Run: headless pygame with SDL's dummy video driver; simulated clock (each Clock.tick advances the game by its frame time, no real sleeping); random seed 0; keys injected as events and as key.get_pressed() state; no mouse input.
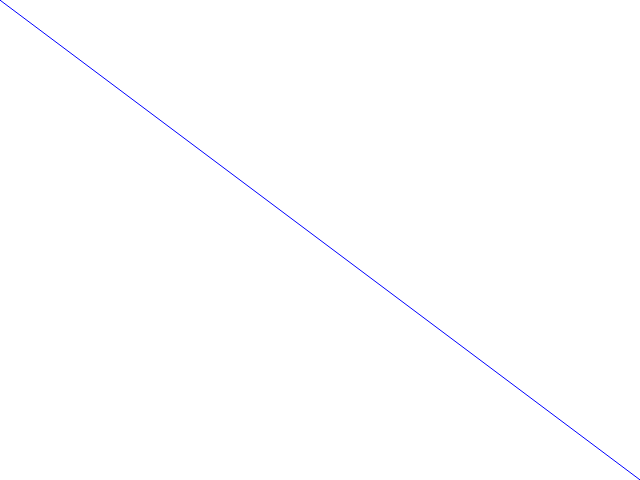
Frame 1 of 4 · flips 1–60 · no input
Frame 2 of 4 · flips 61–180 · tapped SPACE, RETURN · held RIGHT (→), D · screen unchanged from frame 1, image omitted
Frame 3 of 4 · flips 181–300 · held DOWN (↓), S · screen unchanged from frame 2, image omitted
Frame 4 of 4 · flips 301–420 · held LEFT (←), A, UP (↑), W · screen unchanged from frame 3, image omitted

The pygame program that drew these frames:

import sys
import pygame
from pygame.locals import *

pygame.init()

# set up the colors
white = 255, 255, 255
black = 0, 0, 0
red = 255, 0, 0
green = 0, 255, 0
blue = 0, 0, 255

# set up the window
screen = pygame.display.set_mode((640, 480))
pygame.display.set_caption("Pygame Raycasting")

# draw to the screen surface object
screen.fill(white)
pygame.draw.aaline(screen, blue, (0, 0), (639, 479))

while True:
    for event in pygame.event.get():
        if event.type == QUIT:
            pygame.quit()
            sys.exit()
    pygame.display.update()
